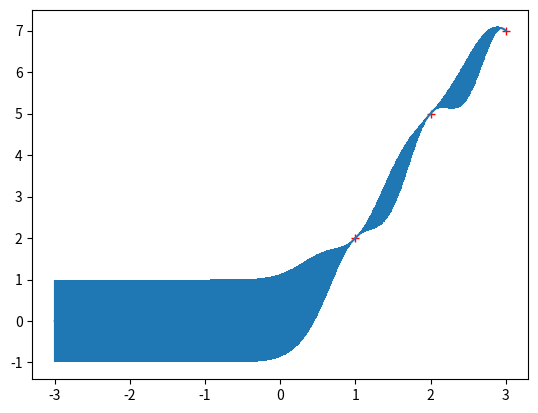

This chart was generated by the following Python code:
# -*- coding: utf-8 -*-
import numpy as np
#import numpy and treat numpy as np in this code,
#Numpy is the core library for scientific computing 
#in Python. It provides a high-performance 
#multidimensional array object, and tools for working
#with these arrays. 

def exponential_cov(x, f, params):
    '''this function returns a covariance function, the parameters are 
    hyperparameters for the calculation of mean and variance, this 
    function can be changed according to the features of the input data'''
    return params[0] * np.exp( -0.5 * params[1] * np.subtract.outer(x, f)**2)
#np.subtract.outer(x,y) - the function of subrtaction 
#is applied to all pairs of (x,y)

def conditional(x_new, x, f, params):
    '''the function for the conditonal mean and
     covariance '''
    B = exponential_cov(x_new, x, params)
    #the covariance of x_new and x with the hyperparamters, K_new
    C = exponential_cov(x, x, params)
    #the covariance of x and x from the training data, K
    A = exponential_cov(x_new, x_new, params)
    #the covaraince of x_new and x_new from the test data. K_newnew

    #as we want to form the covaraince matrix of [[C] B; B.T A],
    #therefore, the mean and the covariance for the conditional 
    #distribution is mu and sigma.
    

    mu = np.linalg.inv(C).dot(B.T).T.dot(f)
    #mu is calcualted by a linear algebra tool.
    #np.linalg.inv(C) returns the inverse of matrix C
    #mu = mu(x_new) + K_new.T * K^-1 * (f - mu(x)) 
    #in this case, the mu for the training data and the test data
    #are assumed to be zero. so mu = K_new.T * K^-1 * f

    sigma = A - (B.T).dot(np.linalg.inv(C).dot(B))
    #sigma = K_newnew - K_new.T * K^-1 * K_new 

    return(mu.squeeze(), sigma.squeeze())
    #the dimensions of mu and sigma are decreased by using projection 
    #with the code squeeze()
    
import matplotlib.pylab as plt
#the gaussian prior is the function for the mean 
#and the variance using the hyperparameters
theta = [1, 5]
sigma_0 = exponential_cov(0, 0, theta)
#the covaraince for no training data

xpts = np.arange(-3, 3, step=0.01)
#it's pure error function withou any training data




#plt.errorbar(xpts, np.zeros(len(xpts)), yerr=sigma_0, capsize=0)
#plt.show()




#x = [1.]
#f = [np.random.normal(scale=sigma_0)]

x = [1, 2, 3]
f = [2, 5, 7]

sigma_1 = exponential_cov(x, x, theta)

L = np.linalg.cholesky(sigma_1)
#as the use of inversion for the sigma function is very computationally expensive,
#   therefore, cholesky method is used to solve this problem as it is more efficient
#   and more stable
#   A = L * L.T

InvL = np.linalg.inv(L)
#inv(A) = inv(L).T * inv(L)

CovInv = np.dot(InvL.T, InvL)
#compute the K matrix

def predict(data_test, data_training_x, kernel, params, covaraince_inverse, data_training_f):
	

    k = [kernel(data_test, x, params) for x in data_training_x]
	#kernel is the function returns the covariance

    f_pred = np.dot(k, covaraince_inverse).dot(data_training_f)
    #the mean gives f_pred = K_new * K^-1 * f

    sigma_new = kernel(data_test, data_test, params) - np.dot(k, covaraince_inverse).dot(k)
    #covariance is K_newnew - K_new.T * K^-1 * k_new

    return f_pred, sigma_new

x_pred = np.linspace(-3, 3, 1000)
predictions = [predict(i, x, exponential_cov, theta, CovInv, f) for i in x_pred]



print(predictions)
#preditions give data in form like (f_pred, sigma_new) (f_pred, sigma_new)

f_pred, sigmas = np.transpose(predictions)
#transpose the preditions into (f_pred, f_pred) and (sigma_new, sigma_new)

plt.errorbar(x_pred, f_pred, yerr=sigmas, capsize=0)
#each f_pred is plotted against x_pred which is just 
#	a linspace of input data with errorbar size = sigmas
#	in y direction.

#Plot x versus y with error deltas in yerr and xerr.
#	Vertical errorbars are plotted if yerr is not None.
#   Horizontal errorbars are plotted if xerr is not None.
#    
#   x, y, xerr, and yerr can all be scalars, which plots a
#   single error bar at x, y.

print(f_pred, sigmas)

plt.plot(x, f, "r+")

plt.show()


